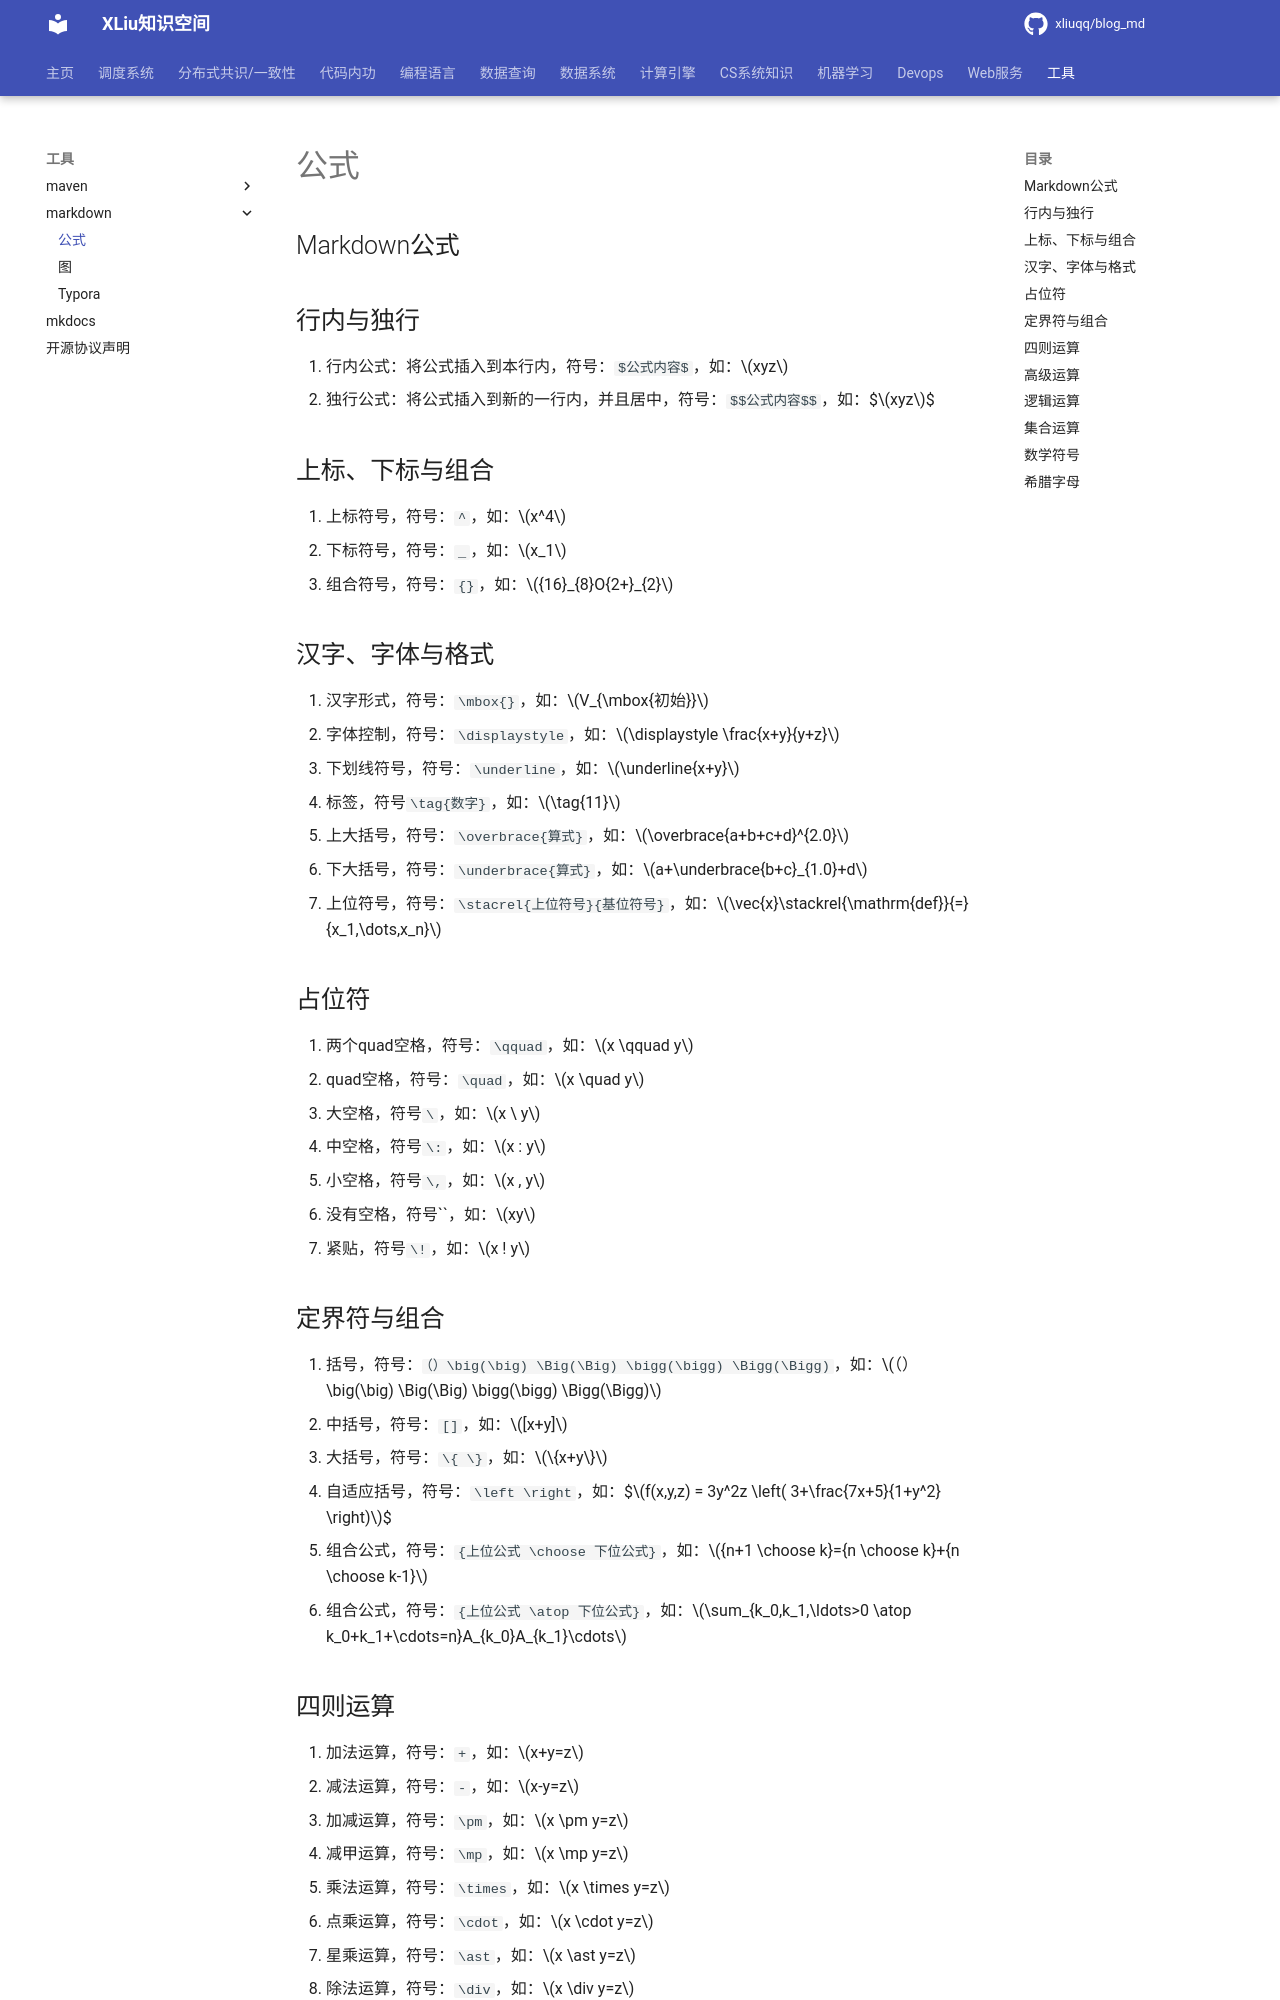

repository: xliuqq/blog_md · page: tools/markdown/math.html · generator: mkdocs

## Markdown公式

## 行内与独行

1. 行内公式：将公式插入到本行内，符号：`$公式内容$`，如：$xyz$
2. 独行公式：将公式插入到新的一行内，并且居中，符号：`$$公式内容$$`，如：$$xyz$$

## 上标、下标与组合

1. 上标符号，符号：`^`，如：$x^4$
2. 下标符号，符号：`_`，如：$x_1$
3. 组合符号，符号：`{}`，如：${16}_{8}O{2+}_{2}$

## 汉字、字体与格式

1. 汉字形式，符号：`\mbox{}`，如：$V_{\mbox{初始}}$
2. 字体控制，符号：`\displaystyle`，如：$\displaystyle \frac{x+y}{y+z}$
3. 下划线符号，符号：`\underline`，如：$\underline{x+y}$
4. 标签，符号`\tag{数字}`，如：$\tag{11}$
5. 上大括号，符号：`\overbrace{算式}`，如：$\overbrace{a+b+c+d}^{2.0}$
6. 下大括号，符号：`\underbrace{算式}`，如：$a+\underbrace{b+c}_{1.0}+d$
7. 上位符号，符号：`\stacrel{上位符号}{基位符号}`，如：$\vec{x}\stackrel{\mathrm{def}}{=}{x_1,\dots,x_n}$

## 占位符

1. 两个quad空格，符号：`\qquad`，如：$x \qquad y$
2. quad空格，符号：`\quad`，如：$x \quad y$
3. 大空格，符号`\`，如：$x \  y$
4. 中空格，符号`\:`，如：$x : y$
5. 小空格，符号`\,`，如：$x , y$
6. 没有空格，符号``，如：$xy$
7. 紧贴，符号`\!`，如：$x ! y$

## 定界符与组合

1. 括号，符号：`（）\big(\big) \Big(\Big) \bigg(\bigg) \Bigg(\Bigg)`，如：$（）\big(\big) \Big(\Big) \bigg(\bigg) \Bigg(\Bigg)$
2. 中括号，符号：`[]`，如：$[x+y]$
3. 大括号，符号：`\{ \}`，如：$\{x+y\}$
4. 自适应括号，符号：`\left \right`，如：$$f(x,y,z) = 3y^2z \left( 3+\frac{7x+5}{1+y^2} \right)$$
5. 组合公式，符号：`{上位公式 \choose 下位公式}`，如：${n+1 \choose k}={n \choose k}+{n \choose k-1}$
6. 组合公式，符号：`{上位公式 \atop 下位公式}`，如：$\sum_{k_0,k_1,\ldots>0 \atop k_0+k_1+\cdots=n}A_{k_0}A_{k_1}\cdots$

## 四则运算

1. 加法运算，符号：`+`，如：$x+y=z$
2. 减法运算，符号：`-`，如：$x-y=z$
3. 加减运算，符号：`\pm`，如：$x \pm y=z$
4. 减甲运算，符号：`\mp`，如：$x \mp y=z$
5. 乘法运算，符号：`\times`，如：$x \times y=z$
6. 点乘运算，符号：`\cdot`，如：$x \cdot y=z$
7. 星乘运算，符号：`\ast`，如：$x \ast y=z$
8. 除法运算，符号：`\div`，如：$x \div y=z$
9. 斜法运算，符号：`/`，如：$x/y=z$
10. 分式表示，符号：`\frac{分子}{分母}`，如：$\frac{x+y}{y+z}$
11. 分式表示，符号：`{分子} \voer {分母}`，如：${x+y} \over {y+z}$
12. 绝对值表示，符号：`||`，如：$|x+y|$
